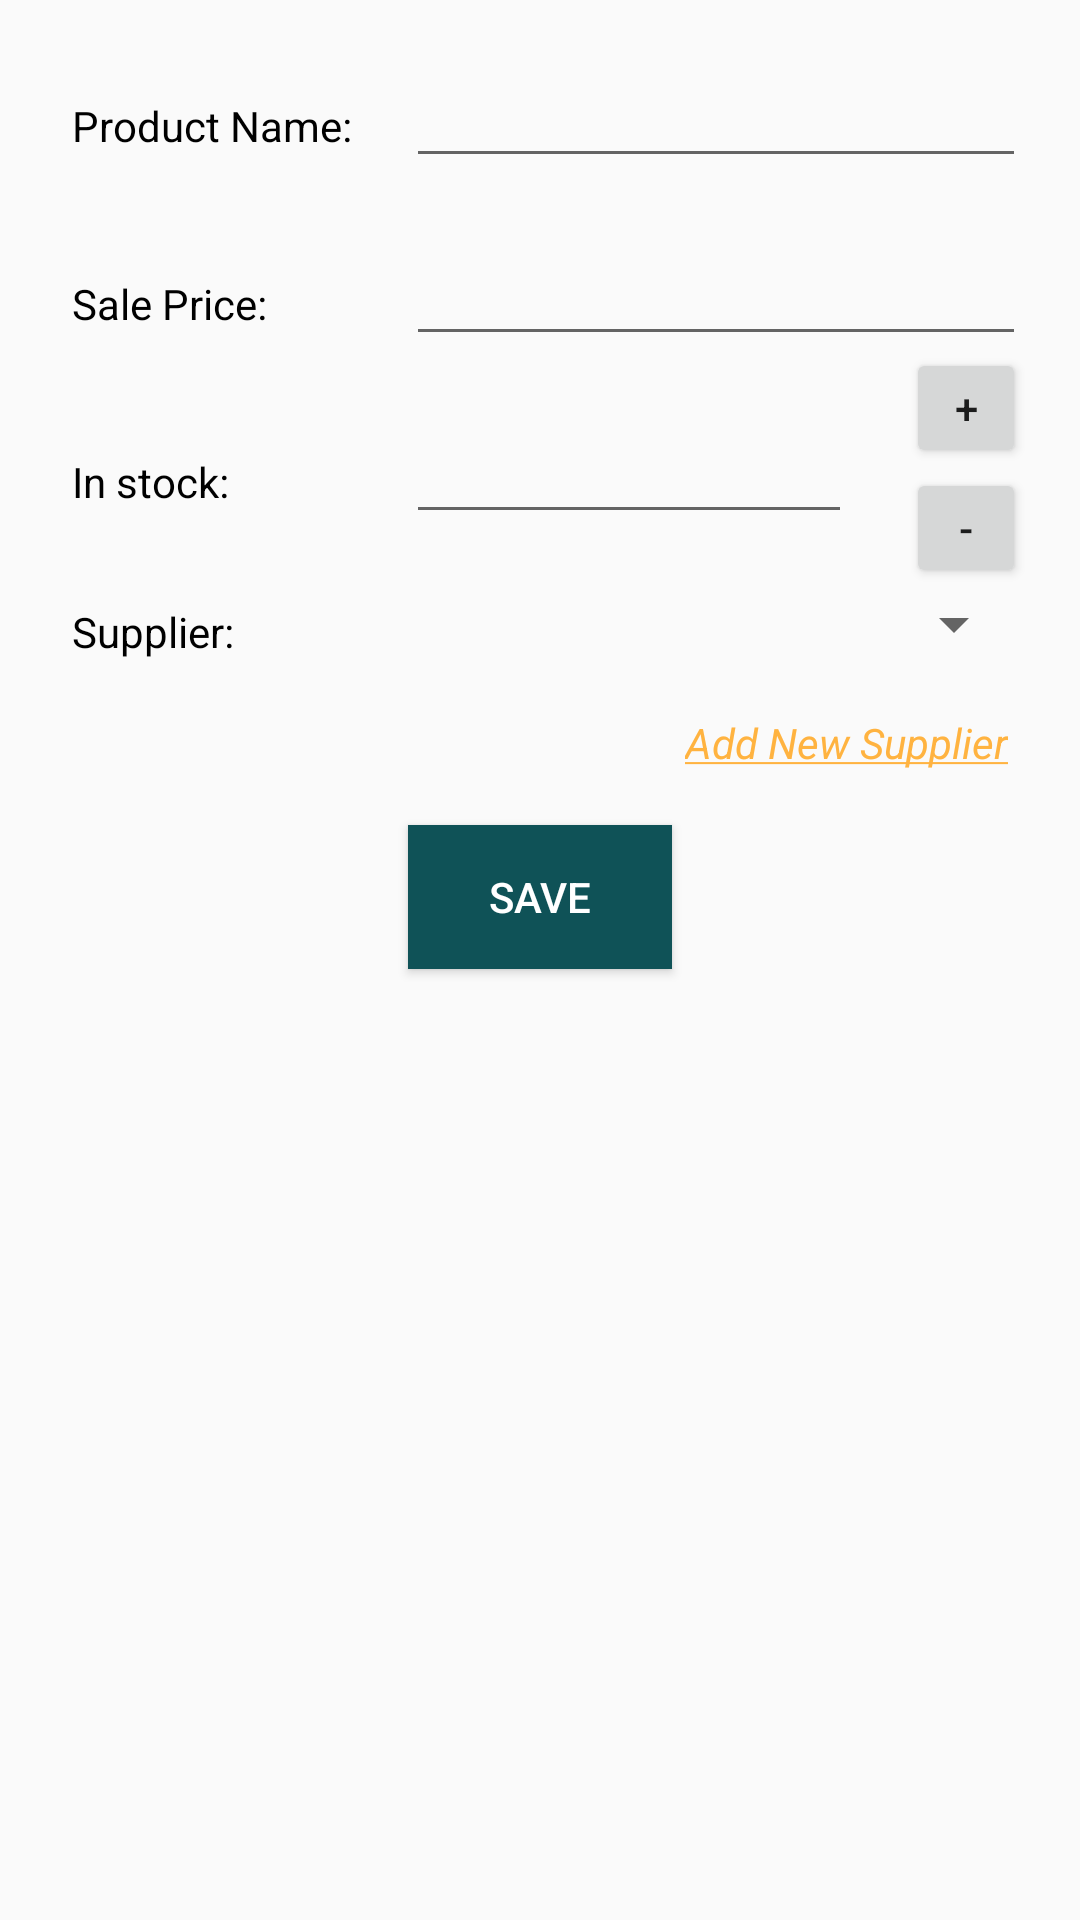

Android layout source for this screen:
<!-- AndroidManifest.xml: application theme AppTheme -->
<!-- res/layout/fragment_add_product.xml -->
<?xml version="1.0" encoding="utf-8"?>
<android.support.constraint.ConstraintLayout xmlns:android="http://schemas.android.com/apk/res/android"
    xmlns:app="http://schemas.android.com/apk/res-auto"
    xmlns:tools="http://schemas.android.com/tools"
    android:layout_width="match_parent"
    android:layout_height="match_parent">

    <TextView
        android:id="@+id/textView2"
        style="@style/FieldStyle"
        android:text="@string/product_name"
        app:layout_constraintBaseline_toBaselineOf="@+id/editProductName"
        app:layout_constraintStart_toStartOf="parent" />

    <EditText
        android:id="@+id/editProductName"
        style="@style/editTextStyle"
        android:layout_marginTop="@dimen/paddingOrMar_L"
        app:layout_constraintEnd_toEndOf="parent"
        app:layout_constraintHorizontal_bias="0.483"
        app:layout_constraintStart_toEndOf="@+id/barrier"
        app:layout_constraintTop_toTopOf="parent" />

    <TextView
        android:id="@+id/textView3"
        style="@style/FieldStyle"
        android:text="@string/sale_price"
        app:layout_constraintBaseline_toBaselineOf="@+id/editSalePrice"
        app:layout_constraintStart_toStartOf="parent" />

    <EditText
        android:id="@+id/editSalePrice"
        style="@style/editTextStyle"
        android:inputType="numberDecimal"
        app:layout_constraintEnd_toEndOf="parent"
        app:layout_constraintStart_toEndOf="@+id/barrier"
        app:layout_constraintTop_toBottomOf="@+id/editProductName" />

    <TextView
        android:id="@+id/textView4"
        style="@style/FieldStyle"
        android:text="@string/in_stock_alone"
        app:layout_constraintBaseline_toBaselineOf="@+id/editQuantity"
        app:layout_constraintStart_toStartOf="parent" />

    <EditText
        android:id="@+id/editQuantity"
        style="@style/editTextStyle"
        android:inputType="number"
        app:layout_constraintEnd_toStartOf="@id/meno"
        app:layout_constraintStart_toEndOf="@+id/barrier"
        app:layout_constraintTop_toBottomOf="@+id/editSalePrice"/>

    <TextView
        android:id="@+id/textView5"
        style="@style/FieldStyle"
        android:text="@string/supplier"
        app:layout_constraintBottom_toBottomOf="@+id/supplierSpinner"
        app:layout_constraintStart_toStartOf="parent" />

    <Spinner
        android:id="@+id/supplierSpinner"
        style="@style/editTextStyle"
        app:layout_constraintEnd_toEndOf="parent"
        app:layout_constraintStart_toEndOf="@+id/barrier"
        app:layout_constraintTop_toBottomOf="@+id/editQuantity" />

    <android.support.constraint.Barrier
        android:id="@+id/barrier"
        android:layout_width="wrap_content"
        android:layout_height="wrap_content"
        app:barrierDirection="right"
        app:constraint_referenced_ids="textView2,textView3,textView4,textView5"
        tools:ignore="MissingConstraints"
        tools:layout_editor_absoluteX="91dp" />

    <Button
        android:id="@+id/save_btn"
        style="@style/buttonStyle"
        android:text="@string/save"
        app:layout_constraintEnd_toEndOf="parent"
        app:layout_constraintStart_toStartOf="parent"
        app:layout_constraintTop_toBottomOf="@id/add_supplier_btn"
        android:layout_marginTop="@dimen/paddingOrMar_L"/>

    <TextView
        android:id="@+id/add_supplier_btn"
        android:layout_width="wrap_content"
        android:layout_height="wrap_content"
        android:layout_marginRight="@dimen/paddingOrMar_XL"
        android:layout_marginTop="@dimen/paddingOrMar_L"
        android:text="@string/add_supplier"
        android:textColor="@color/colorAccent"
        android:textStyle="italic"
        app:layout_constraintEnd_toEndOf="parent"
        app:layout_constraintHorizontal_bias="0.0"
        app:layout_constraintTop_toBottomOf="@+id/supplierSpinner" />

    <Button
        android:id="@+id/meno"
        android:layout_width="40dp"
        android:layout_height="40dp"
        android:text="@string/meno"
        app:layout_constraintEnd_toEndOf="@id/editSalePrice"
        app:layout_constraintBottom_toTopOf="@id/supplierSpinner"
        app:layout_constraintLeft_toRightOf="@+id/editQuantity"/>
    <Button
        android:id="@+id/piu"
        android:layout_width="40dp"
        android:layout_height="40dp"
        android:text="@string/piu"
        app:layout_constraintStart_toStartOf="@id/meno"
        app:layout_constraintBottom_toTopOf="@id/meno"/>


</android.support.constraint.ConstraintLayout>
<!-- resources referenced by this layout -->
<resources>
  <color name="colorAccent">#ffb340</color>
  <dimen name="paddingOrMar_L">18dp</dimen>
  <dimen name="paddingOrMar_XL">24dp</dimen>
  <string name="add_supplier"><u>Add New Supplier</u></string>
  <string name="in_stock_alone">In stock:</string>
  <string name="meno">-</string>
  
      //fragment add supplier
  <string name="piu">+</string>
  <string name="product_name">Product Name:</string>
  <string name="sale_price">Sale Price:</string>
  <string name="save">Save</string>
  <string name="supplier">Supplier:</string>
  <style name="FieldStyle">
          <item name="android:layout_width">wrap_content</item>
          <item name="android:layout_height">wrap_content</item>
          <item name="android:layout_marginStart">@dimen/paddingOrMar_XL</item>
          <item name="android:layout_marginLeft">@dimen/paddingOrMar_XL</item>
          <item name="android:textColor">@android:color/black</item>
      </style>
  <style name="buttonStyle">
          <item name="android:textColor">@android:color/white</item>
          <item name="android:background">@color/colorPrimary</item>
          <item name="android:paddingStart">@dimen/paddingOrMar_S</item>
          <item name="android:paddingEnd">@dimen/paddingOrMar_S</item>
          <item name="android:layout_width">wrap_content</item>
          <item name="android:layout_height">wrap_content</item>
      </style>
  <style name="editTextStyle">
          <item name="android:layout_width">0dp</item>
          <item name="android:layout_height">wrap_content</item>
          <item name="android:layout_marginEnd">@dimen/paddingOrMar_L</item>
          <item name="android:layout_marginRight">@dimen/paddingOrMar_L</item>
          <item name="android:layout_marginStart">@dimen/paddingOrMar_L</item>
          <item name="android:layout_marginLeft">@dimen/paddingOrMar_L</item>
          <item name="android:layout_marginTop">@dimen/paddingOrMar_L</item>
          <item name="android:ems">10</item>
          <item name="android:inputType">textPersonName</item>
      </style>
  <style name="AppTheme" parent="Theme.AppCompat.Light.DarkActionBar">
          
          <item name="colorPrimary">@color/colorPrimary</item>
          <item name="colorPrimaryDark">@color/colorPrimaryDark</item>
          <item name="colorAccent">@color/colorAccent</item>
      </style>
  <color name="colorPrimary">#0F5257</color>
  <dimen name="paddingOrMar_S">8dp</dimen>
  <color name="colorPrimaryDark">#0B3142</color>
</resources>
